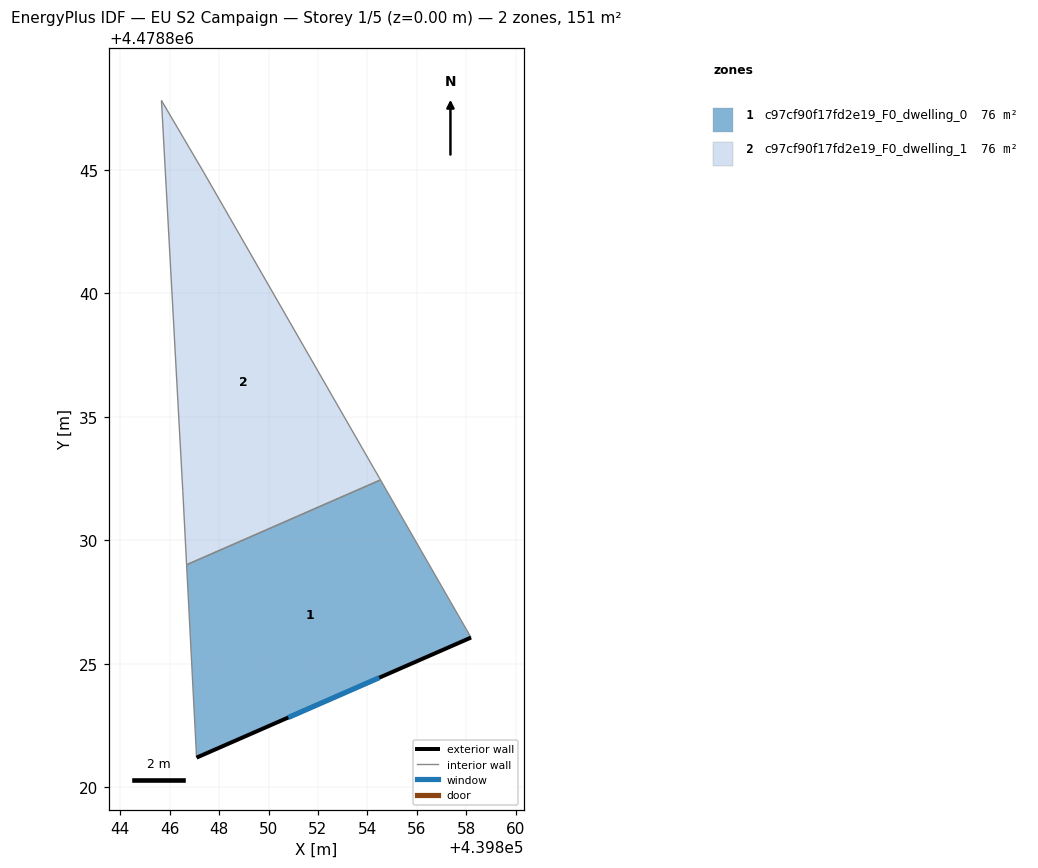
=== STOREY PLAN SPEC (per zone: floor XY polygon, exterior-wall plan segments, windows/doors) ===
zone 1: c97cf90f17fd2e19_F0_dwelling_0  (75.7 m²)
  floor: (439858.20, 4478826.06) (439854.53, 4478832.44) (439846.68, 4478829.01) (439847.09, 4478821.20)
  exterior wall: (439858.20, 4478826.06) – (439847.09, 4478821.20)  [12.1 m]
    window: (439854.48, 4478824.44) – (439850.80, 4478822.83)  [4.0 m²]
  interior walls: 3
zone 2: c97cf90f17fd2e19_F0_dwelling_1  (75.7 m²)
  floor: (439854.53, 4478832.44) (439847.37, 4478844.91) (439845.66, 4478847.81) (439846.53, 4478831.97) (439846.68, 4478829.01)
  interior walls: 5

=== DERIVED (storey summary) ===
Building: EU S2 Campaign
Storey: 1 of 5  (floor level z = 0.00 m)
Storey gross floor area: 151.5 m²
Zones on this storey: 2
  - c97cf90f17fd2e19_F0_dwelling_0: floor 75.7 m²; exterior wall 12.1 m (36.4 m²); 1 window(s) 4.0 m²; WWR 11.0%
  - c97cf90f17fd2e19_F0_dwelling_1: floor 75.7 m²
Zone adjacency (shared interzone walls):
  - c97cf90f17fd2e19_F0_dwelling_0 ↔ c97cf90f17fd2e19_F0_dwelling_1